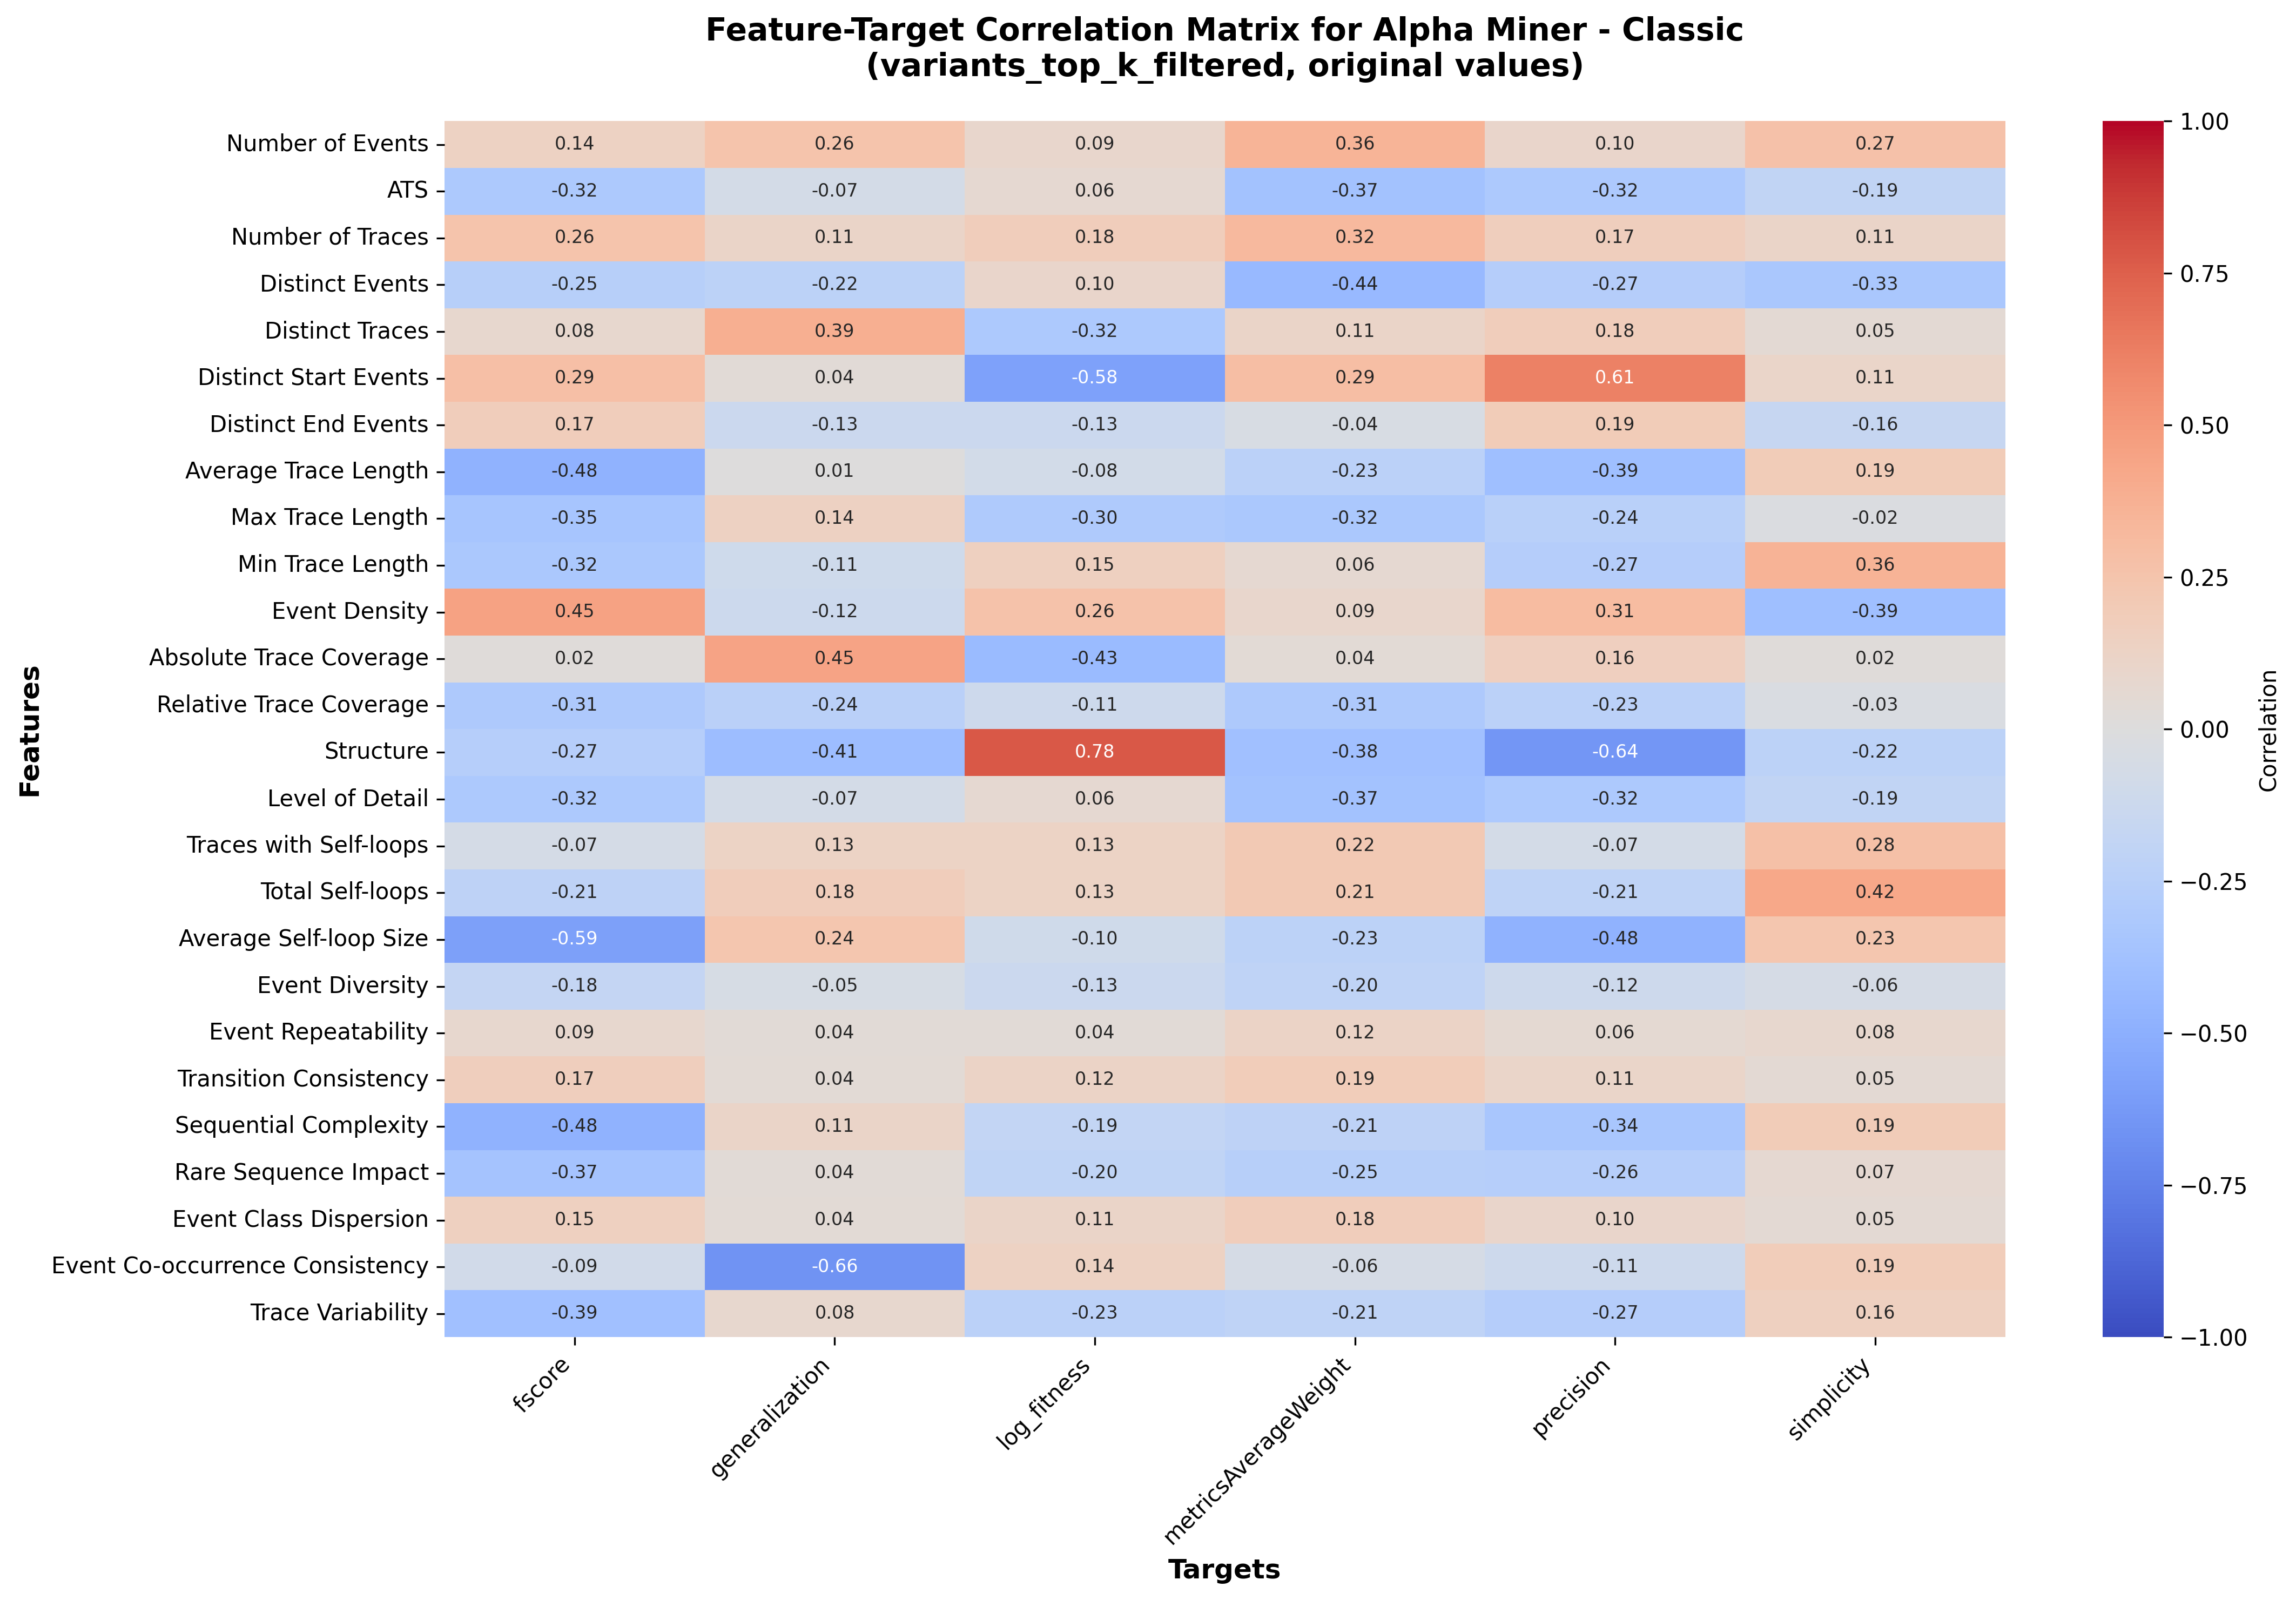

Data behind this chart, as committed beside it:
, fscore, generalization, log_fitness, metricsAverageWeight, precision, simplicity
Number of Events, 0.1378, 0.2564, 0.0889, 0.3565, 0.0966, 0.2699
ATS, -0.3188, -0.07475, 0.06314, -0.3682, -0.3165, -0.1935
Number of Traces, 0.2555, 0.1121, 0.1775, 0.323, 0.1695, 0.1149
Distinct Events, -0.2509, -0.219, 0.09789, -0.4373, -0.2707, -0.33
Distinct Traces, 0.0813, 0.3859, -0.3161, 0.1149, 0.1781, 0.05145
Distinct Start Events, 0.2889, 0.03829, -0.5847, 0.2896, 0.6124, 0.1056
Distinct End Events, 0.1741, -0.1304, -0.1282, -0.04412, 0.1879, -0.1583
Average Trace Length, -0.4819, 0.007743, -0.08332, -0.229, -0.3943, 0.1941
Max Trace Length, -0.351, 0.1423, -0.2984, -0.3213, -0.2437, -0.02271
Min Trace Length, -0.3227, -0.1084, 0.1505, 0.06295, -0.2733, 0.3612
Event Density, 0.4549, -0.1218, 0.2581, 0.08692, 0.309, -0.3945
Absolute Trace Coverage, 0.01628, 0.4493, -0.4267, 0.0429, 0.1638, 0.01764
Relative Trace Coverage, -0.3079, -0.239, -0.1097, -0.3109, -0.2308, -0.02542
Structure, -0.265, -0.4117, 0.7785, -0.3842, -0.6412, -0.2243
Level of Detail, -0.3188, -0.07475, 0.06314, -0.3682, -0.3165, -0.1935
Traces with Self-loops, -0.06536, 0.1309, 0.1286, 0.2151, -0.07279, 0.2778
Total Self-loops, -0.2131, 0.179, 0.1309, 0.2116, -0.2107, 0.4235
Average Self-loop Size, -0.5872, 0.242, -0.1014, -0.2257, -0.4801, 0.2346
Event Diversity, -0.1795, -0.04798, -0.1288, -0.2038, -0.1156, -0.05763
Event Repeatability, 0.08549, 0.03747, 0.03741, 0.1243, 0.05663, 0.07963
Transition Consistency, 0.1661, 0.04219, 0.1201, 0.1854, 0.1075, 0.04798
Sequential Complexity, -0.4835, 0.1122, -0.187, -0.2125, -0.3394, 0.1907
Rare Sequence Impact, -0.3666, 0.03843, -0.198, -0.2548, -0.2623, 0.06532
Event Class Dispersion, 0.1522, 0.04024, 0.111, 0.1754, 0.09709, 0.05278
Event Co-occurrence Consistency, -0.08882, -0.6608, 0.1394, -0.05677, -0.1145, 0.1875
Trace Variability, -0.3887, 0.08284, -0.2308, -0.207, -0.2696, 0.1558
